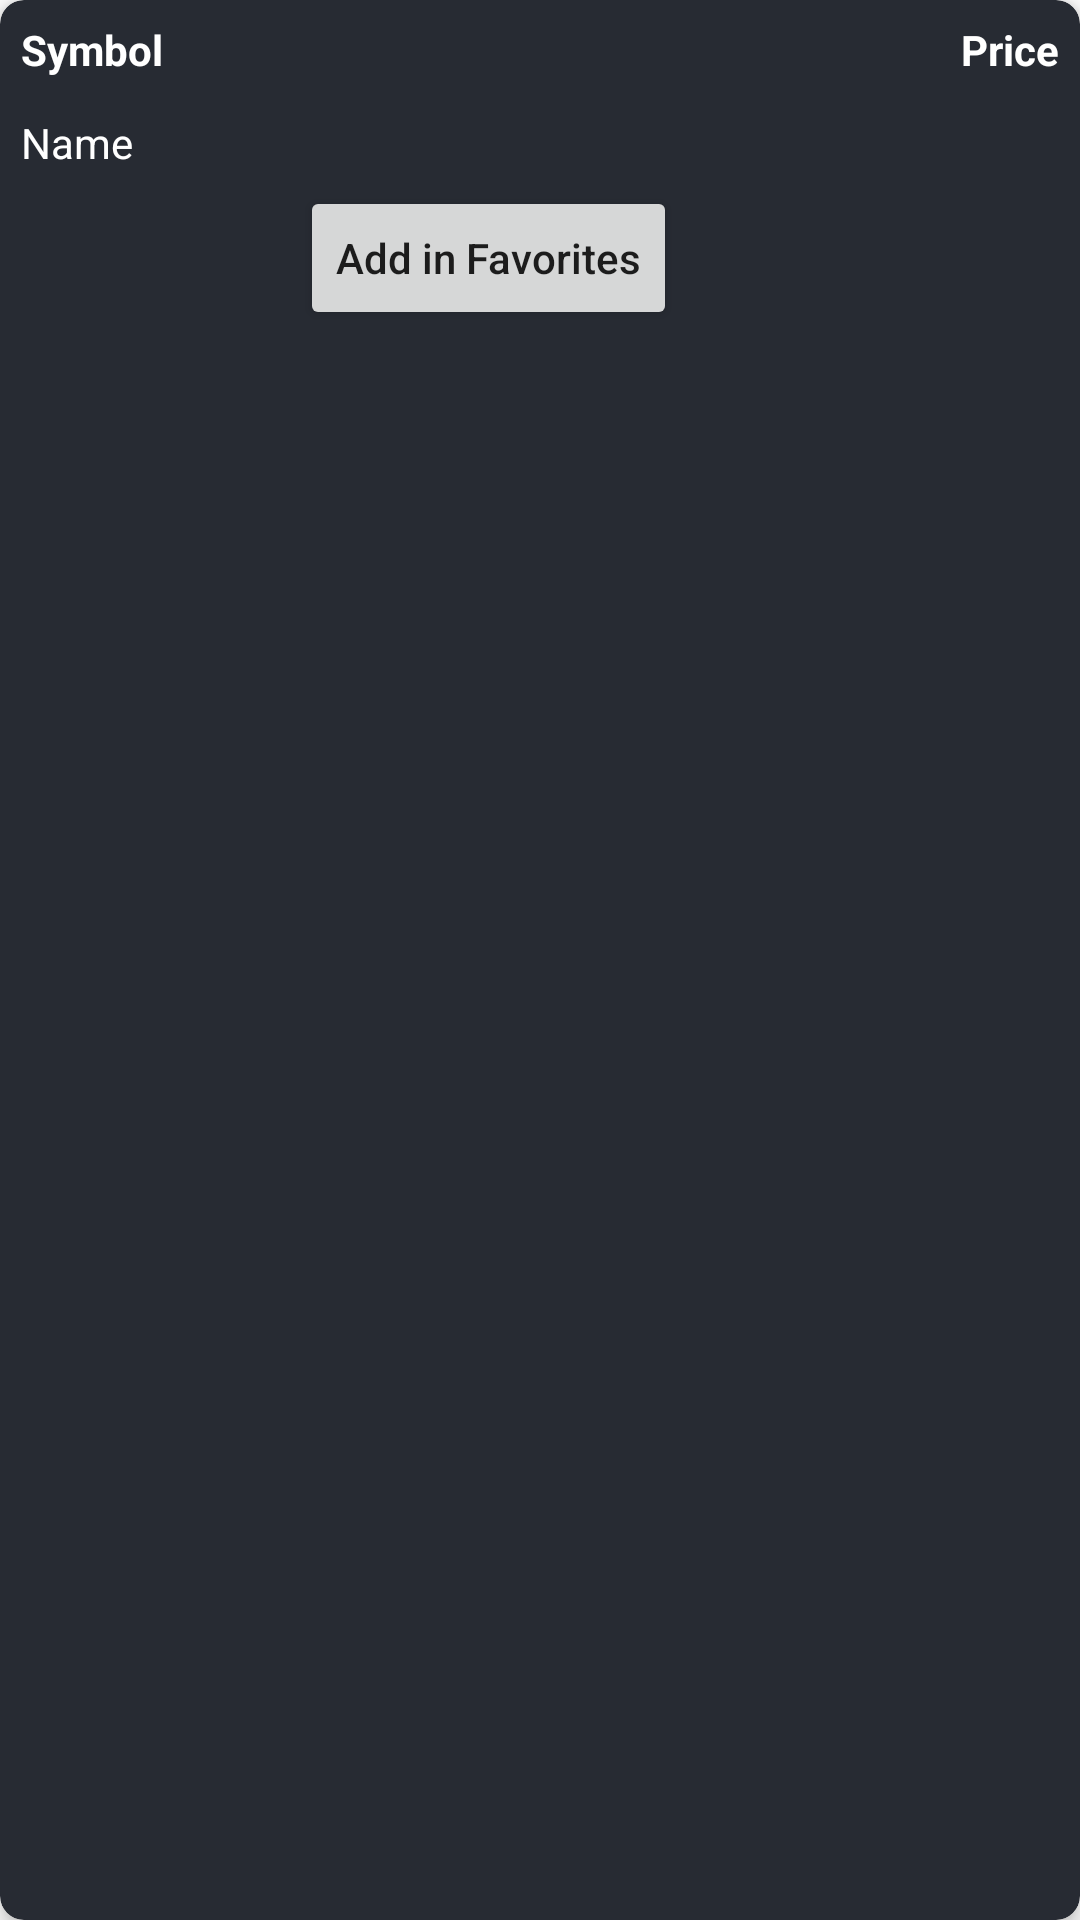

Layout XML and referenced resources for this Android screen:
<!-- AndroidManifest.xml: application theme Theme.TriveousCryptoCurrencyAssignment -->
<!-- res/layout/currency_item_layout.xml -->
<?xml version="1.0" encoding="utf-8"?>
<androidx.cardview.widget.CardView xmlns:android="http://schemas.android.com/apk/res/android"
    android:layout_width="match_parent"
    xmlns:app="http://schemas.android.com/apk/res-auto"
    android:layout_margin="4dp"
    app:cardCornerRadius="8dp"
    app:cardElevation="4dp"
    app:cardBackgroundColor="@color/black_shade_2"
    android:layout_height="wrap_content">
    <androidx.constraintlayout.widget.ConstraintLayout
        android:layout_width="match_parent"
        android:layout_height="wrap_content">
        <TextView
            android:layout_width="wrap_content"
            android:layout_height="wrap_content"
            android:text="Symbol"
            android:layout_margin="2dp"
            android:padding="5dp"
            android:id="@+id/txtCurrencySymbol"
            app:layout_constraintStart_toStartOf="parent"
            app:layout_constraintTop_toTopOf="parent"
            android:textColor="@color/white"
            android:textStyle="bold"/>

        <TextView
            android:layout_width="wrap_content"
            android:layout_height="wrap_content"
            android:text="Name"
            android:layout_margin="2dp"
            android:padding="5dp"
            android:id="@+id/txtCurrencyName"
            app:layout_constraintStart_toStartOf="parent"
            app:layout_constraintTop_toBottomOf="@+id/txtCurrencySymbol"
            android:textColor="@color/white"/>

        <TextView
            android:layout_width="wrap_content"
            android:layout_height="wrap_content"
            android:text="Price"
            android:layout_margin="2dp"
            android:padding="5dp"
            android:textStyle="bold"
            android:id="@+id/txtCurrencyPrice"
            app:layout_constraintTop_toTopOf="parent"
            app:layout_constraintEnd_toEndOf="parent"
            android:textColor="@color/white"/>

        <Button
            android:layout_width="wrap_content"
            android:layout_height="wrap_content"
            android:text="Add in Favorites"
            android:id="@+id/btnAddToFavorites"
            app:layout_constraintTop_toBottomOf="@+id/txtCurrencyName"
            android:textAllCaps="false"
            app:layout_constraintStart_toStartOf="parent"
            android:layout_marginStart="100dp"/>
    </androidx.constraintlayout.widget.ConstraintLayout>

</androidx.cardview.widget.CardView>
<!-- resources referenced by this layout -->
<resources>
  <color name="black_shade_2">#272B33</color>
  <color name="white">#FFFFFFFF</color>
  <style name="Theme.TriveousCryptoCurrencyAssignment" parent="Theme.MaterialComponents.DayNight.DarkActionBar">
          
          <item name="colorPrimary">@color/purple_500</item>
          <item name="colorPrimaryVariant">@color/purple_700</item>
          <item name="colorOnPrimary">@color/white</item>
          
          <item name="colorSecondary">@color/teal_200</item>
          <item name="colorSecondaryVariant">@color/teal_700</item>
          <item name="colorOnSecondary">@color/black</item>
          
          <item name="android:statusBarColor" tools:targetApi="l">?attr/colorPrimaryVariant</item>
          
      </style>
  <color name="purple_500">#0F9D58</color>
  <color name="purple_700">#0F9D58</color>
  <color name="teal_200">#0F9D58</color>
  <color name="teal_700">#FF018786</color>
  <color name="black">#FF000000</color>
</resources>
